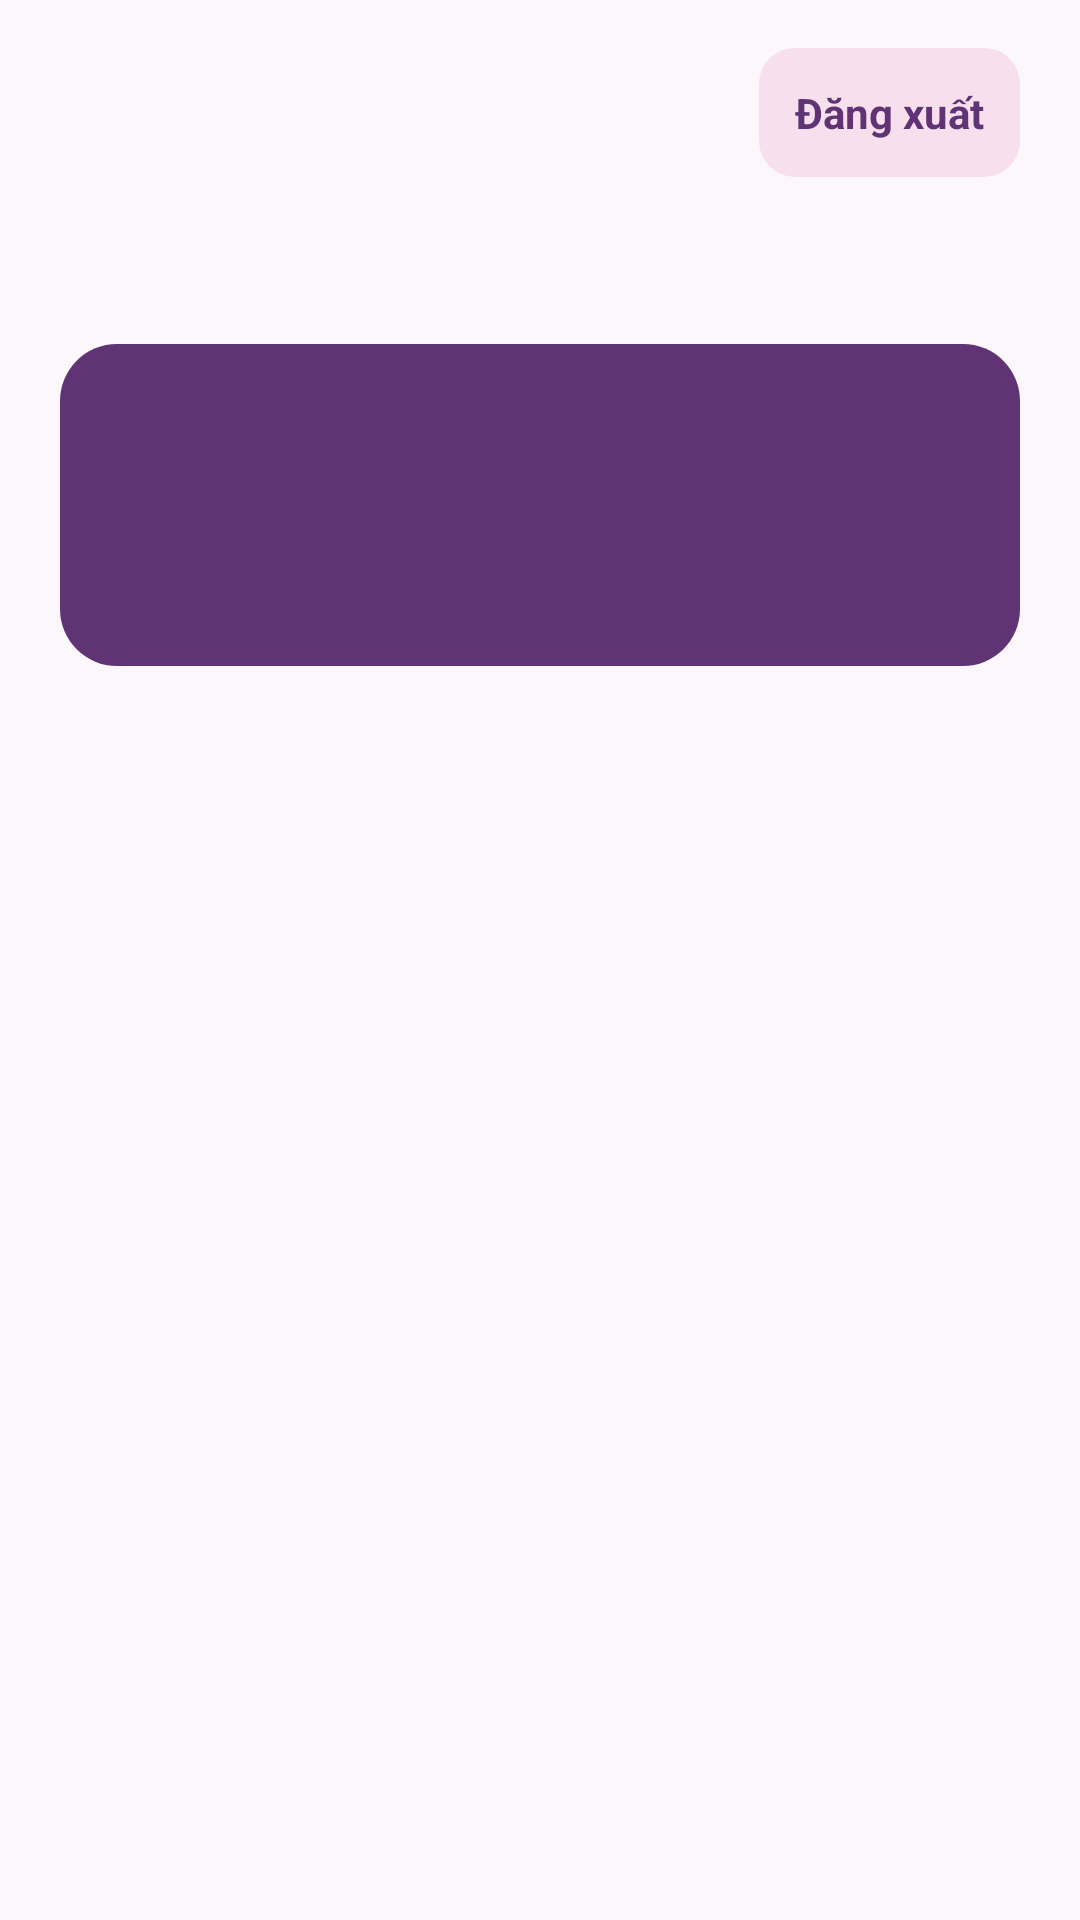

Here is an Android app screen rendered from its layout file. Give the layout XML and the strings, colors and styles it references.
<!-- AndroidManifest.xml: application theme Theme.QuanLyBaiTapSinhVien -->
<!-- res/layout/activity_home.xml -->
<?xml version="1.0" encoding="utf-8"?>
<LinearLayout xmlns:android="http://schemas.android.com/apk/res/android"
    android:layout_width="match_parent"
    android:layout_height="match_parent"
    android:background="#FCF7FA"
    android:fitsSystemWindows="true"
    android:orientation="vertical"
    android:paddingTop="16dp">

    <LinearLayout
        android:layout_width="match_parent"
        android:layout_height="wrap_content"
        android:gravity="center_vertical"
        android:orientation="horizontal"
        android:paddingStart="20dp"
        android:paddingEnd="20dp">

        <TextView
            android:id="@+id/tvRole"
            android:layout_width="0dp"
            android:layout_height="wrap_content"
            android:layout_weight="1"
            android:textColor="#603374"
            android:textSize="14sp" />

        <TextView
            android:id="@+id/btnLogout"
            android:layout_width="wrap_content"
            android:layout_height="wrap_content"
            android:background="@drawable/bg_home_pill"
            android:clickable="true"
            android:focusable="true"
            android:padding="12dp"
            android:text="Đăng xuất"
            android:textColor="#603374"
            android:textSize="14sp"
            android:textStyle="bold" />
    </LinearLayout>

    <TextView
        android:id="@+id/tvHomeTitle"
        android:layout_width="match_parent"
        android:layout_height="wrap_content"
        android:layout_marginStart="20dp"
        android:layout_marginTop="8dp"
        android:layout_marginEnd="20dp"
        android:textColor="#38243D"
        android:textSize="25sp"
        android:textStyle="bold" />

    <LinearLayout
        android:layout_width="match_parent"
        android:layout_height="wrap_content"
        android:layout_marginStart="20dp"
        android:layout_marginTop="14dp"
        android:layout_marginEnd="20dp"
        android:background="@drawable/bg_home_hero"
        android:orientation="vertical"
        android:padding="16dp">

        <TextView
            android:id="@+id/nhanAnhBia"
            android:layout_width="match_parent"
            android:layout_height="wrap_content"
            android:textColor="#F7DDEB"
            android:textSize="12sp" />

        <TextView
            android:id="@+id/tieuDeAnhBia"
            android:layout_width="match_parent"
            android:layout_height="wrap_content"
            android:layout_marginTop="6dp"
            android:textColor="@android:color/white"
            android:textSize="22sp"
            android:textStyle="bold" />

        <TextView
            android:id="@+id/moTaAnhBia"
            android:layout_width="match_parent"
            android:layout_height="wrap_content"
            android:layout_marginTop="6dp"
            android:textColor="@android:color/white"
            android:textSize="13sp" />
    </LinearLayout>

    <LinearLayout
        android:id="@+id/actionRow"
        android:layout_width="match_parent"
        android:layout_height="wrap_content"
        android:layout_marginStart="20dp"
        android:layout_marginTop="12dp"
        android:layout_marginEnd="20dp"
        android:orientation="horizontal" />

    <LinearLayout
        android:id="@+id/hangLoc"
        android:layout_width="match_parent"
        android:layout_height="wrap_content"
        android:layout_marginStart="20dp"
        android:layout_marginEnd="20dp"
        android:orientation="vertical"
        android:visibility="gone" />

    <LinearLayout
        android:id="@+id/vungNhapThem"
        android:layout_width="match_parent"
        android:layout_height="wrap_content"
        android:layout_marginStart="20dp"
        android:layout_marginTop="8dp"
        android:layout_marginEnd="20dp"
        android:orientation="vertical" />

    <TextView
        android:id="@+id/tvSectionTitle"
        android:layout_width="match_parent"
        android:layout_height="wrap_content"
        android:layout_marginStart="20dp"
        android:layout_marginTop="12dp"
        android:layout_marginEnd="20dp"
        android:textColor="#38243D"
        android:textSize="18sp"
        android:textStyle="bold" />

    <ListView
        android:id="@+id/contentList"
        android:layout_width="match_parent"
        android:layout_height="0dp"
        android:layout_weight="1"
        android:clipToPadding="false"
        android:divider="@android:color/transparent"
        android:dividerHeight="0dp"
        android:paddingStart="20dp"
        android:paddingTop="10dp"
        android:paddingEnd="20dp"
        android:paddingBottom="8dp"
        android:scrollbars="vertical" />

    <LinearLayout
        android:id="@+id/actionBottom"
        android:layout_width="match_parent"
        android:layout_height="wrap_content"
        android:layout_marginStart="20dp"
        android:layout_marginTop="8dp"
        android:layout_marginEnd="20dp"
        android:orientation="horizontal"
        android:visibility="gone" />

    <LinearLayout
        android:id="@+id/bottomNav"
        android:layout_width="match_parent"
        android:layout_height="wrap_content"
        android:background="#FCF7FA"
        android:orientation="horizontal"
        android:paddingStart="16dp"
        android:paddingTop="8dp"
        android:paddingEnd="16dp"
        android:paddingBottom="14dp" />
</LinearLayout>
<!-- resources referenced by this layout -->
<resources>
  <!-- drawable bg_home_hero (drawable) -->
  <?xml version="1.0" encoding="utf-8"?>
  <shape xmlns:android="http://schemas.android.com/apk/res/android">
      <solid android:color="#603374" />
      <corners android:radius="19dp" />
  </shape>
  <!-- drawable bg_home_pill (drawable) -->
  <?xml version="1.0" encoding="utf-8"?>
  <shape xmlns:android="http://schemas.android.com/apk/res/android">
      <solid android:color="#F7DFED" />
      <corners android:radius="12dp" />
  </shape>
  <style name="Theme.QuanLyBaiTapSinhVien" parent="Base.Theme.QuanLyBaiTapSinhVien" />
  <style name="Base.Theme.QuanLyBaiTapSinhVien" parent="Theme.Material3.DayNight.NoActionBar">
          
          <item name="colorPrimary">@color/blue_primary</item>
          <item name="colorPrimaryVariant">@color/blue_primary_dark</item>
          <item name="colorOnPrimary">@color/white</item>
          <item name="android:statusBarColor">@color/bg_screen</item>
          <item name="android:windowLightStatusBar">true</item>
          <item name="android:windowBackground">@color/bg_screen</item>
      </style>
  <color name="blue_primary">#603374</color>
  <color name="blue_primary_dark">#4C295D</color>
  <color name="white">#FFFFFFFF</color>
  <color name="bg_screen">#FCF7FA</color>
</resources>
